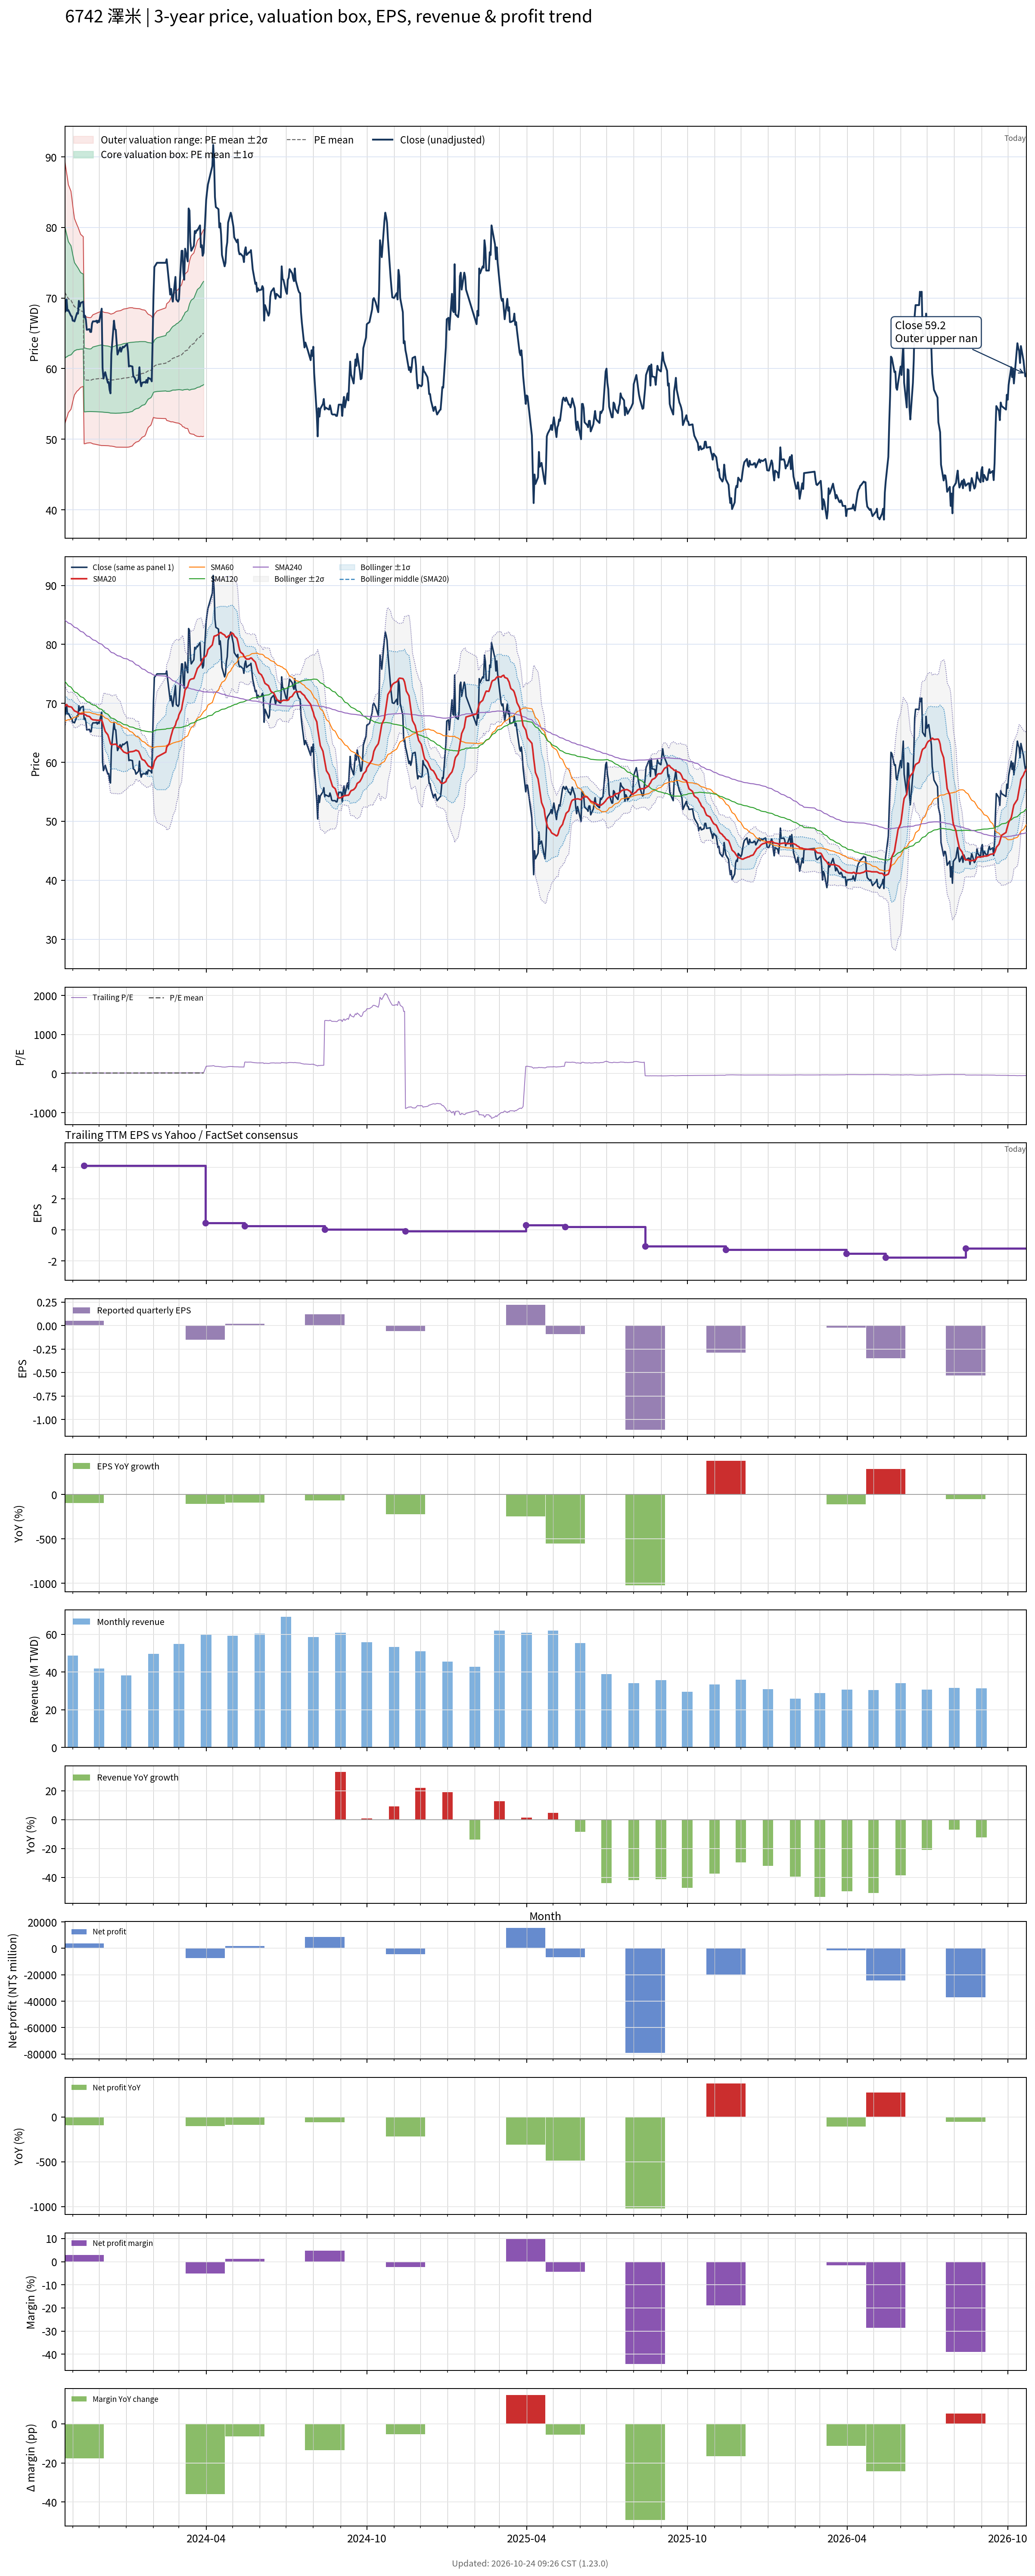

Source data for this figure (header and first rows):
# chart-version: skill-stock-dynamic-val…
date, close, available_date, period_end, eps, ttm_eps, pe, pe_mean, pe_std, price_m2, price_m1, price_mean, price_p1, price_p2, forward_eps, forward_pe, forward_pe_mean, forward_pe_std, forward_price_m2, forward_price_m1, forward_price_mean, forward_price_p1, forward_price_p2, sma20
2023-10-23, 68, 2023-08-14, 2023-06-30, 0.34, 4.791, 14.19, 14.78, 1.947, 52.17, 61.5, 70.83, 80.16, 89.48, , , , , , , , , , 69.51
2023-10-24, 68.2, 2023-08-14, 2023-06-30, 0.34, 4.791, 14.24, 14.73, 1.878, 52.59, 61.59, 70.58, 79.58, 88.57, , , , , , , , , , 69.62
2023-10-25, 69.8, 2023-08-14, 2023-06-30, 0.34, 4.791, 14.57, 14.69, 1.814, 52.98, 61.67, 70.37, 79.06, 87.75, , , , , , , , , , 69.82
2023-10-26, 68.2, 2023-08-14, 2023-06-30, 0.34, 4.791, 14.24, 14.64, 1.756, 53.32, 61.74, 70.15, 78.56, 86.98, , , , , , , , , , 69.62
2023-10-27, 68.3, 2023-08-14, 2023-06-30, 0.34, 4.791, 14.26, 14.6, 1.686, 53.77, 61.84, 69.92, 78, 86.07, , , , , , , , , , 69.47
2023-10-30, 67.5, 2023-08-14, 2023-06-30, 0.34, 4.791, 14.09, 14.55, 1.612, 54.24, 61.96, 69.69, 77.41, 85.13, , , , , , , , , , 69.41
2023-10-31, 67.4, 2023-08-14, 2023-06-30, 0.34, 4.791, 14.07, 14.5, 1.535, 54.75, 62.1, 69.45, 76.8, 84.16, , , , , , , , , , 69.32
2023-11-01, 66.8, 2023-08-14, 2023-06-30, 0.34, 4.791, 13.94, 14.45, 1.451, 55.31, 62.26, 69.21, 76.17, 83.12, , , , , , , , , , 69.09
2023-11-02, 66.8, 2023-08-14, 2023-06-30, 0.34, 4.791, 13.94, 14.4, 1.374, 55.83, 62.41, 68.99, 75.57, 82.15, , , , , , , , , , 68.91
2023-11-03, 66.7, 2023-08-14, 2023-06-30, 0.34, 4.791, 13.92, 14.36, 1.303, 56.29, 62.54, 68.78, 75.02, 81.27, , , , , , , , , , 68.72
2023-11-06, 67.9, 2023-08-14, 2023-06-30, 0.34, 4.791, 14.17, 14.32, 1.226, 56.84, 62.71, 68.58, 74.45, 80.33, , , , , , , , , , 68.55
2023-11-07, 67.8, 2023-08-14, 2023-06-30, 0.34, 4.791, 14.15, 14.3, 1.208, 56.91, 62.7, 68.48, 74.27, 80.06, , , , , , , , , , 68.37
2023-11-08, 69.6, 2023-08-14, 2023-06-30, 0.34, 4.791, 14.53, 14.27, 1.183, 57.05, 62.72, 68.39, 74.05, 79.72, , , , , , , , , , 68.35
2023-11-09, 68.8, 2023-08-14, 2023-06-30, 0.34, 4.791, 14.36, 14.25, 1.157, 57.19, 62.74, 68.28, 73.83, 79.37, , , , , , , , , , 68.28
2023-11-10, 69.3, 2023-08-14, 2023-06-30, 0.34, 4.791, 14.47, 14.23, 1.132, 57.34, 62.76, 68.19, 73.61, 79.03, , , , , , , , , , 68.22
2023-11-13, 69.5, 2023-08-14, 2023-06-30, 0.34, 4.791, 14.51, 14.21, 1.107, 57.49, 62.79, 68.09, 73.4, 78.7, , , , , , , , , , 68.24
2023-11-14, 67.3, 2023-11-14, 2023-09-30, 0.05, 4.11, 16.37, 14.21, 1.103, 49.35, 53.88, 58.41, 62.94, 67.47, , , , , , , , , , 68.16
2023-11-15, 67.5, 2023-11-14, 2023-09-30, 0.05, 4.11, 16.42, 14.21, 1.099, 49.37, 53.89, 58.4, 62.92, 67.43, , , , , , , , , , 68.08
2023-11-16, 66.9, 2023-11-14, 2023-09-30, 0.05, 4.11, 16.28, 14.21, 1.094, 49.4, 53.9, 58.39, 62.89, 67.39, , , , , , , , , , 68.03
2023-11-17, 65.5, 2023-11-14, 2023-09-30, 0.05, 4.11, 15.94, 14.2, 1.086, 49.45, 53.91, 58.38, 62.84, 67.3, , , , , , , , , , 67.89
2023-11-20, 65.6, 2023-11-14, 2023-09-30, 0.05, 4.11, 15.96, 14.2, 1.078, 49.49, 53.93, 58.36, 62.79, 67.22, , , , , , , , , , 67.77
2023-11-21, 65.2, 2023-11-14, 2023-09-30, 0.05, 4.11, 15.86, 14.2, 1.078, 49.49, 53.93, 58.36, 62.79, 67.22, , , , , , , , , , 67.62
2023-11-22, 65.2, 2023-11-14, 2023-09-30, 0.05, 4.11, 15.86, 14.2, 1.083, 49.47, 53.92, 58.37, 62.83, 67.28, , , , , , , , , , 67.39
2023-11-23, 66.4, 2023-11-14, 2023-09-30, 0.05, 4.11, 16.16, 14.22, 1.098, 49.41, 53.92, 58.43, 62.95, 67.46, , , , , , , , , , 67.3
2023-11-24, 66.7, 2023-11-14, 2023-09-30, 0.05, 4.11, 16.23, 14.23, 1.113, 49.35, 53.92, 58.49, 63.07, 67.64, , , , , , , , , , 67.22
2023-11-27, 66.7, 2023-11-14, 2023-09-30, 0.05, 4.11, 16.23, 14.24, 1.126, 49.28, 53.91, 58.54, 63.16, 67.79, , , , , , , , , , 67.18
2023-11-28, 66.8, 2023-11-14, 2023-09-30, 0.05, 4.11, 16.25, 14.25, 1.131, 49.25, 53.9, 58.55, 63.2, 67.85, , , , , , , , , , 67.15
2023-11-29, 66.5, 2023-11-14, 2023-09-30, 0.05, 4.11, 16.18, 14.25, 1.136, 49.22, 53.89, 58.56, 63.24, 67.91, , , , , , , , , , 67.14
2023-11-30, 66.8, 2023-11-14, 2023-09-30, 0.05, 4.11, 16.25, 14.25, 1.141, 49.2, 53.89, 58.58, 63.26, 67.95, , , , , , , , , , 67.14
2023-12-01, 66.6, 2023-11-14, 2023-09-30, 0.05, 4.11, 16.2, 14.25, 1.145, 49.17, 53.88, 58.59, 63.3, 68, , , , , , , , , , 67.13
2023-12-04, 68.5, 2023-11-14, 2023-09-30, 0.05, 4.11, 16.67, 14.26, 1.157, 49.1, 53.86, 58.61, 63.37, 68.13, , , , , , , , , , 67.16
2023-12-05, 60.1, 2023-11-14, 2023-09-30, 0.05, 4.11, 14.62, 14.26, 1.154, 49.11, 53.85, 58.59, 63.33, 68.07, , , , , , , , , , 66.78
2023-12-06, 58.6, 2023-11-14, 2023-09-30, 0.05, 4.11, 14.26, 14.25, 1.151, 49.1, 53.83, 58.56, 63.29, 68.02, , , , , , , , , , 66.22
2023-12-07, 59.1, 2023-11-14, 2023-09-30, 0.05, 4.11, 14.38, 14.24, 1.148, 49.1, 53.82, 58.54, 63.25, 67.97, , , , , , , , , , 65.74
2023-12-08, 59.5, 2023-11-14, 2023-09-30, 0.05, 4.11, 14.48, 14.24, 1.147, 49.1, 53.81, 58.53, 63.24, 67.96, , , , , , , , , , 65.25
2023-12-11, 58, 2023-11-14, 2023-09-30, 0.05, 4.11, 14.11, 14.23, 1.145, 49.08, 53.79, 58.5, 63.2, 67.91, , , , , , , , , , 64.67
2023-12-12, 58.1, 2023-11-14, 2023-09-30, 0.05, 4.11, 14.14, 14.23, 1.143, 49.07, 53.77, 58.47, 63.17, 67.86, , , , , , , , , , 64.22
2023-12-13, 57, 2023-11-14, 2023-09-30, 0.05, 4.11, 13.87, 14.22, 1.143, 49.05, 53.74, 58.44, 63.14, 67.83, , , , , , , , , , 63.69
2023-12-14, 56.5, 2023-11-14, 2023-09-30, 0.05, 4.11, 13.75, 14.21, 1.139, 49.02, 53.7, 58.38, 63.06, 67.74, , , , , , , , , , 63.17
2023-12-15, 62.1, 2023-11-14, 2023-09-30, 0.05, 4.11, 15.11, 14.21, 1.138, 49.02, 53.7, 58.38, 63.06, 67.74, , , , , , , , , , 63
2023-12-18, 66.8, 2023-11-14, 2023-09-30, 0.05, 4.11, 16.25, 14.21, 1.15, 48.96, 53.69, 58.42, 63.15, 67.87, , , , , , , , , , 63.06
2023-12-19, 65.6, 2023-11-14, 2023-09-30, 0.05, 4.11, 15.96, 14.22, 1.158, 48.93, 53.69, 58.45, 63.21, 67.97, , , , , , , , , , 63.08
2023-12-20, 65.5, 2023-11-14, 2023-09-30, 0.05, 4.11, 15.94, 14.23, 1.166, 48.89, 53.68, 58.48, 63.27, 68.06, , , , , , , , , , 63.09
2023-12-21, 63.7, 2023-11-14, 2023-09-30, 0.05, 4.11, 15.5, 14.23, 1.171, 48.88, 53.69, 58.5, 63.31, 68.13, , , , , , , , , , 62.96
2023-12-22, 62, 2023-11-14, 2023-09-30, 0.05, 4.11, 15.09, 14.24, 1.173, 48.87, 53.69, 58.51, 63.33, 68.15, , , , , , , , , , 62.73
2023-12-25, 63, 2023-11-14, 2023-09-30, 0.05, 4.11, 15.33, 14.24, 1.176, 48.87, 53.7, 58.54, 63.37, 68.21, , , , , , , , , , 62.54
2023-12-26, 62.4, 2023-11-14, 2023-09-30, 0.05, 4.11, 15.18, 14.25, 1.179, 48.87, 53.71, 58.56, 63.41, 68.25, , , , , , , , , , 62.32
2023-12-27, 62.8, 2023-11-14, 2023-09-30, 0.05, 4.11, 15.28, 14.26, 1.183, 48.87, 53.73, 58.59, 63.46, 68.32, , , , , , , , , , 62.13
2023-12-28, 63.1, 2023-11-14, 2023-09-30, 0.05, 4.11, 15.35, 14.26, 1.187, 48.87, 53.74, 58.62, 63.5, 68.38, , , , , , , , , , 61.95
2023-12-29, 63, 2023-11-14, 2023-09-30, 0.05, 4.11, 15.33, 14.27, 1.191, 48.87, 53.76, 58.66, 63.55, 68.45, , , , , , , , , , 61.77
2024-01-02, 63.5, 2023-11-14, 2023-09-30, 0.05, 4.11, 15.45, 14.28, 1.196, 48.87, 53.78, 58.7, 63.61, 68.53, , , , , , , , , , 61.52
2024-01-03, 62.4, 2023-11-14, 2023-09-30, 0.05, 4.11, 15.18, 14.29, 1.199, 48.88, 53.8, 58.73, 63.66, 68.58, , , , , , , , , , 61.63
2024-01-04, 60.3, 2023-11-14, 2023-09-30, 0.05, 4.11, 14.67, 14.29, 1.199, 48.89, 53.82, 58.75, 63.67, 68.6, , , , , , , , , , 61.72
2024-01-05, 60.4, 2023-11-14, 2023-09-30, 0.05, 4.11, 14.7, 14.3, 1.198, 48.93, 53.86, 58.78, 63.71, 68.63, , , , , , , , , , 61.78
2024-01-08, 60.3, 2023-11-14, 2023-09-30, 0.05, 4.11, 14.67, 14.32, 1.191, 49.06, 53.95, 58.84, 63.74, 68.63, , , , , , , , , , 61.83
2024-01-09, 58.9, 2023-11-14, 2023-09-30, 0.05, 4.11, 14.33, 14.33, 1.176, 49.25, 54.08, 58.92, 63.75, 68.58, , , , , , , , , , 61.87
2024-01-10, 58.8, 2023-11-14, 2023-09-30, 0.05, 4.11, 14.31, 14.35, 1.167, 49.38, 54.17, 58.97, 63.76, 68.56, , , , , , , , , , 61.91
2024-01-11, 58.6, 2023-11-14, 2023-09-30, 0.05, 4.11, 14.26, 14.36, 1.16, 49.48, 54.24, 59.01, 63.78, 68.55, , , , , , , , , , 61.98
2024-01-12, 58, 2023-11-14, 2023-09-30, 0.05, 4.11, 14.11, 14.37, 1.152, 49.58, 54.32, 59.05, 63.79, 68.53, , , , , , , , , , 62.06
... 670 more rows
